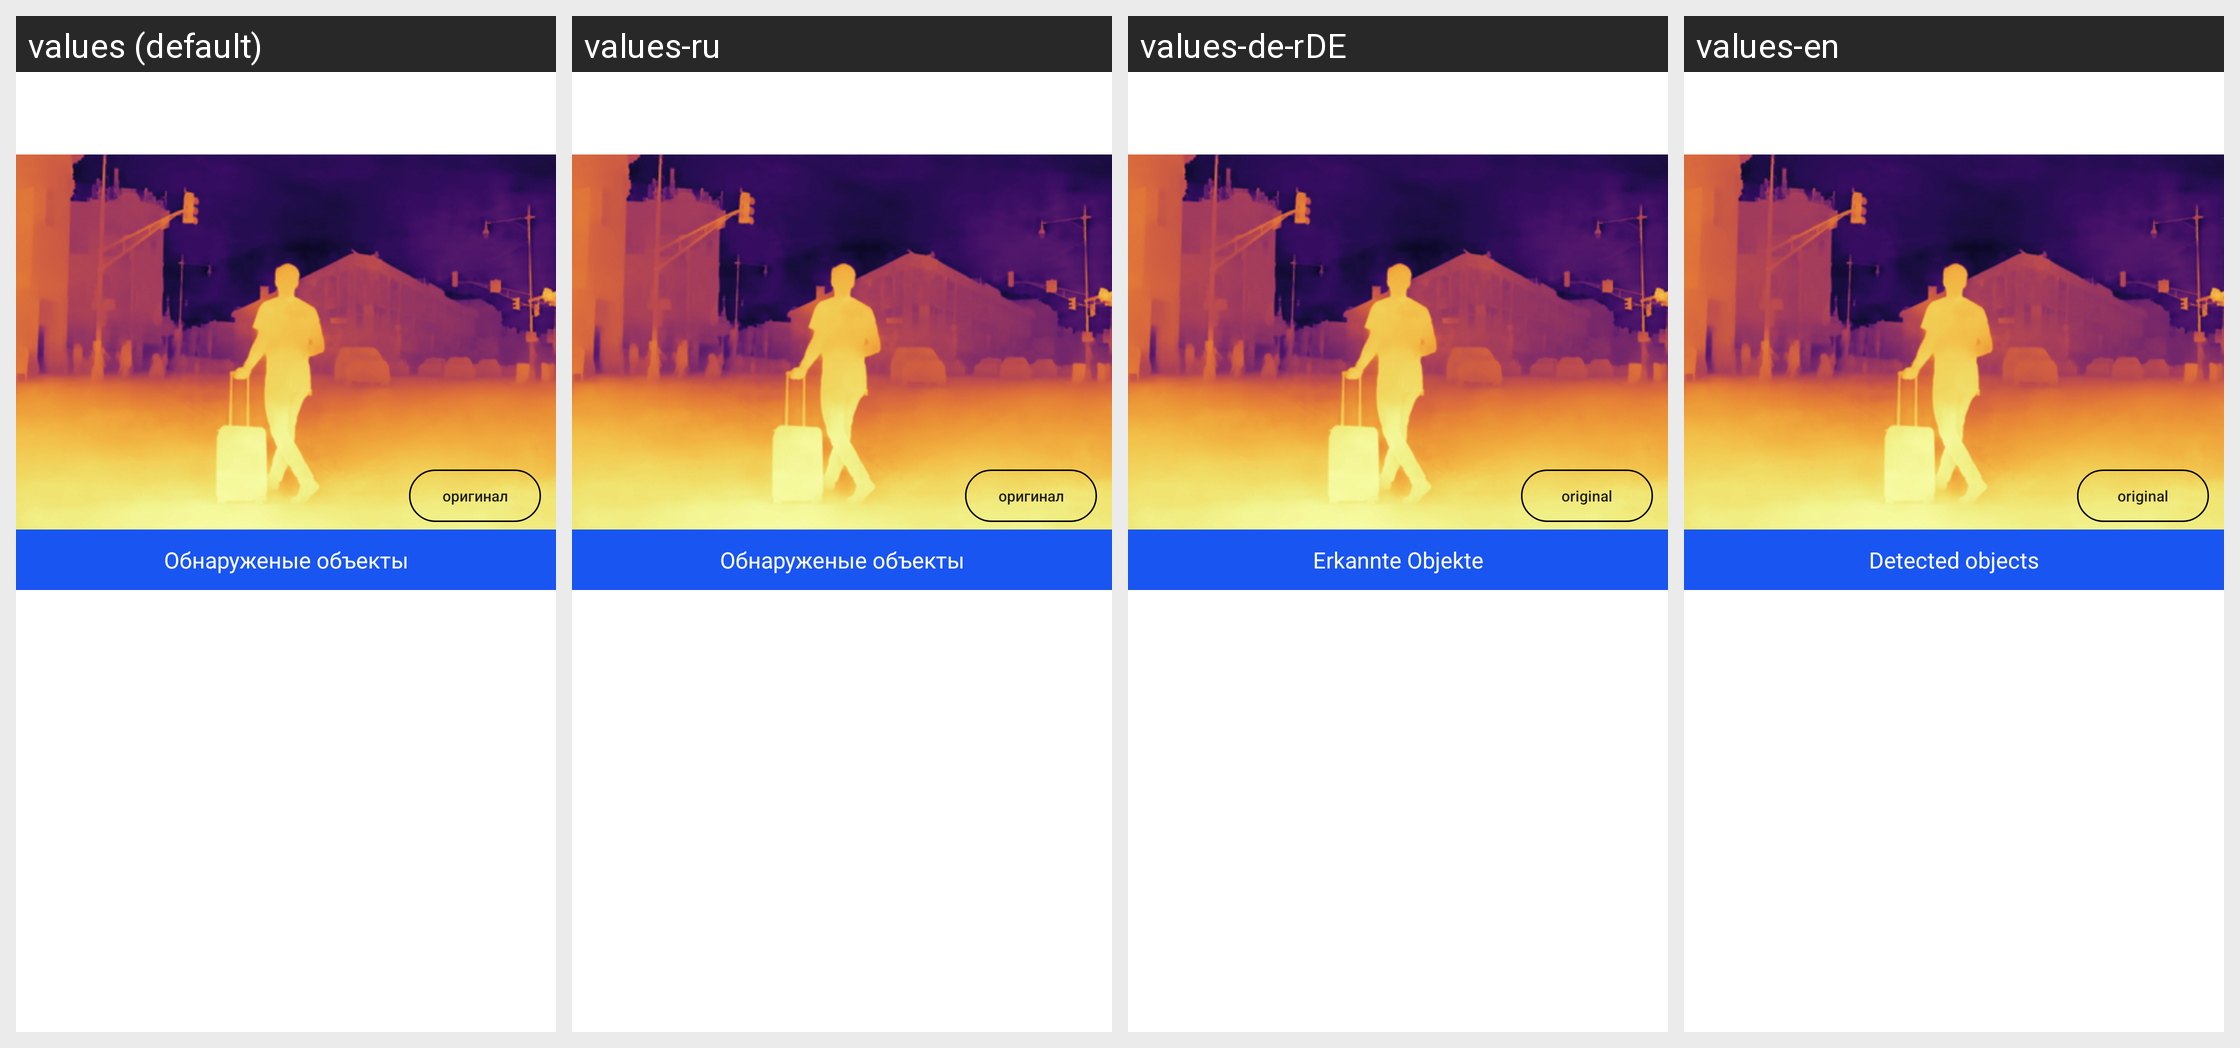

The same Android screen rendered under several of its app's locales, left to right. List the strings drawn on it with the default value and each locale's translation.
Android screen res/layout/recognized_image_fragment.xml rendered under 4 locales, left to right: values (default), values-ru, values-de-rDE, values-en. Device: Nexus 5 (rendered at 1080×1920; each locale shown at half size, 540×960, under a caption strip naming it); theme Theme.DepthMapping.
Strings drawn on this screen, with the default value and each locale's value (text and hints the layout hard-codes, and strings that could not be matched under every locale, appear in the picture but are not listed):

origin
  values: оригинал
  values-ru: оригинал
  values-de-rDE: original
  values-en: original

detective_objects
  values: Обнаруженые объекты
  values-ru: Обнаруженые объекты
  values-de-rDE: Erkannte Objekte
  values-en: Detected objects
